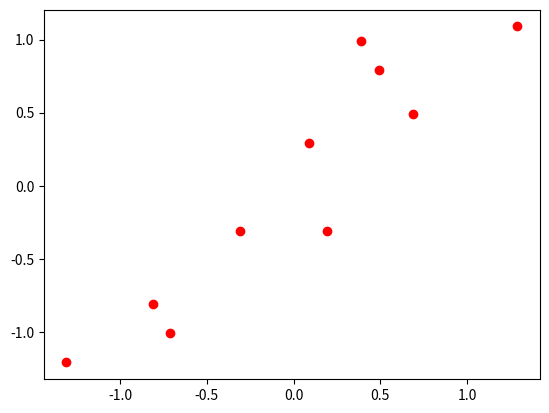

Source code (Python): (Note: this script raises an exception after producing the figure.)
import numpy as np 
import pandas as pd 
from math import sqrt
import matplotlib.pyplot as plt

#data
x = np.array([2.5,0.5,2.2,1.9,3.1,2.3,2.0,1.0,1.5,1.1])
y = np.array([2.4,0.7,2.9,2.2,3.0,2.7,1.6,1.1,1.6,0.9])

#mean and normalization
mean_x = np.mean(x)
mean_y = np.mean(y)
scaled_x = x - mean_x
scaled_y = y - mean_y
data = np.matrix([[scaled_x[i],scaled_y[i]] for i in range(len(scaled_x))])
plt.plot(scaled_x,scaled_y,'or') 

#Covariance Matrix
cov = np.dot(data.T, data) / len(data)

#svd
eig_val, eig_vec = np.linalg.eig(cov)
plt.plot([eig_vec[:,0][0],0],[eig_vec[:,0][1],0],color='red')
plt.plot([eig_vec[:,1][0],0],[eig_vec[:,1][1],0],color='blue')

#change the world
new_data=np.transpose(np.dot(eig_vec,np.transpose(data)))
plt.plot(new_data[:,0],new_data[:,1],'^',color='blue')

#select
eig_pairs = [(np.abs(eig_val[i]), eig_vec[:,i]) for i in range(len(eig_val))]
eig_pairs.sort(reverse=True)
feature = eig_pairs[0][1]

#z
new_data_reduced = (np.dot(feature.T, data.T)).T
plt.plot(new_data_reduced[:,0],[1.2]*10,'*',color='green')
plt.show()
